Dataset: processedData (GitHub, Rymaa-del/Zoidberg). Classes: normal, pneumonia.

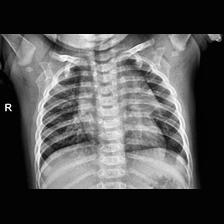
Label: normal

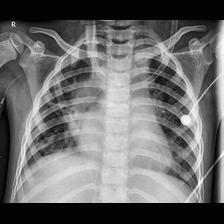
Label: pneumonia

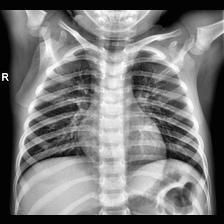
Label: normal

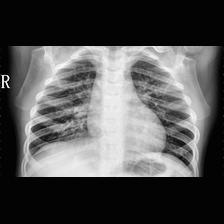
Label: normal

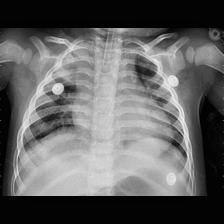
Label: pneumonia

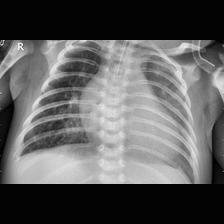
Label: pneumonia
